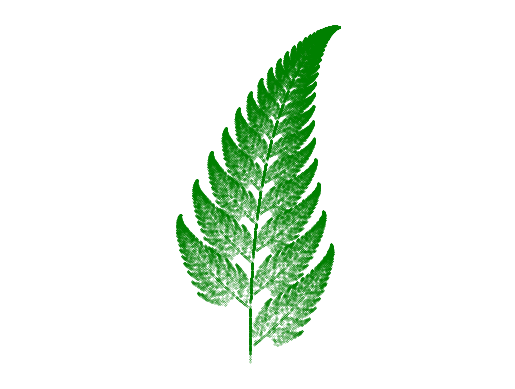

Write the Python code that produced this figure.
import numpy as np
import random
import matplotlib.pyplot as plt
from math import sqrt

np.random.seed(12345)

class AffineTransform:

    """
    Class that creates Barnsley fractals
    """

    def __init__(self, a=0, b=0, c=0, d=0, e=0, f=0):
        self.a = a
        self.b = b
        self.c = c
        self.d = d
        self.e = e
        self.f = f
        self.probability = [0.01, 0.85, 0.07, 0.07]
        self.used_function = 0
        self.x = 0
        self.y = 0
        self.array_new_x = []
        self.array_new_y = []

        """
        calculate the cumulative sum of probabilities
        """

        self.cumProb = np.cumsum(self.probability)
        self.cumProb = np.insert(self.cumProb, 0,0)

    def select_probab(self):
        r = np.random.random()
        for i in range(len(self.cumProb)):
            if self.cumProb[i] <= r <= self.cumProb[i+1]:
                self.used_function = i
                break

    def __call__(self, x, y):
        self.select_probab()
        x_new = self.a[self.used_function] * x + self.b[self.used_function] * y + self.e[self.used_function]
        y_new = self.c[self.used_function] * x + self.d[self.used_function] * y + self.f[self.used_function]
        self.x = x_new
        self.y = y_new
        self.array_new_x.append(x_new)
        self.array_new_y.append(y_new)
        return(self.x, self.y, self.cumProb)

    def iterating(self, N_points):
        for i in range(N_points):
            self.__call__(self.x, self.y)
        return(self.array_new_x, self.array_new_y)

    def gen_image(self):
        plt.scatter(self.array_new_x, self.array_new_y, color='green', s=0.1, marker='.')
        plt.axis('equal')
        plt.axis('off')
        plt.show()

if __name__ == '__main__':
    a = [0, 0.85, 0.2, -0.15]
    b = [0, 0.04, -0.26, 0.28]
    c = [0, -0.04, 0.23, 0.26]
    d = [0.16, 0.85, 0.22, 0.24]
    e = [0, 0, 0, 0]
    f = [0, 1.6, 1.6, 0.44]

    s = AffineTransform(a,b,c,d,e,f)
    print(s(0,0))
    s.iterating(50000)
    s.gen_image()
